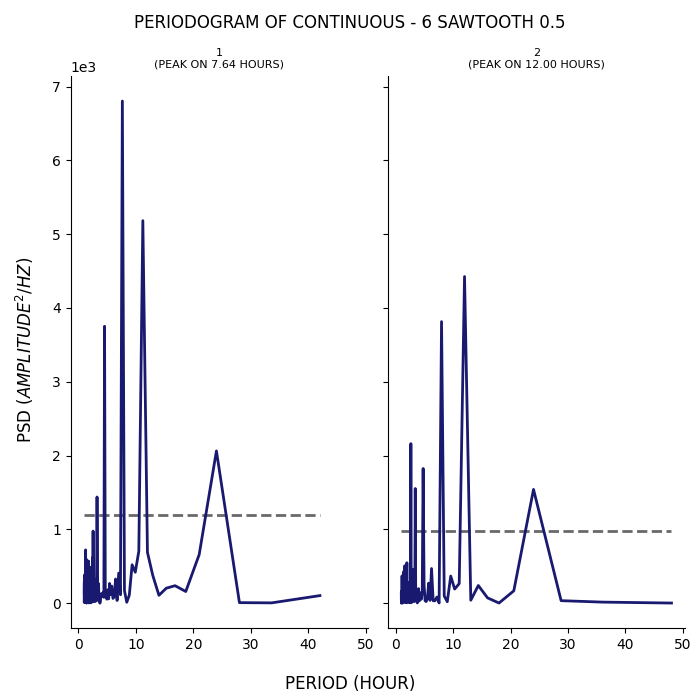

Data behind this chart, as committed beside it:
test, period, psd
1, 42.0, 102.9
1, 33.6, 4.356
1, 28.0, 7.47
1, 24.0, 2063
1, 21.0, 658.5
1, 18.67, 158.4
1, 16.8, 237.3
1, 15.27, 203
1, 14.0, 107
1, 12.92, 377.5
1, 12.0, 689.4
1, 11.2, 5183
1, 10.5, 704.4
1, 9.882, 419.5
1, 9.333, 520.6
1, 8.842, 108.7
1, 8.4, 12.39
1, 8.0, 171.7
1, 7.636, 6804
1, 7.304, 114.2
1, 7.0, 407.8
1, 6.72, 36.93
1, 6.462, 328
1, 6.222, 88.79
1, 6.0, 64.15
1, 5.793, 231.8
1, 5.6, 115.1
1, 5.419, 267.4
1, 5.25, 58.4
1, 5.091, 181.4
1, 4.941, 54.36
1, 4.8, 137.4
1, 4.667, 123.6
1, 4.541, 3752
1, 4.421, 79.48
1, 4.308, 145.4
1, 4.2, 92.48
1, 4.098, 89.44
1, 4.0, 129
1, 3.907, 124.4
1, 3.818, 25.79
1, 3.733, 0.3335
1, 3.652, 27.58
1, 3.574, 37.26
1, 3.5, 263.9
1, 3.429, 37.26
1, 3.36, 42.18
1, 3.294, 699.3
1, 3.231, 1439
1, 3.17, 544.1
1, 3.111, 71
1, 3.055, 315
1, 3.0, 105.6
1, 2.947, 23.37
1, 2.897, 168.1
1, 2.847, 106.2
1, 2.8, 135.7
1, 2.754, 137.2
1, 2.71, 131.2
1, 2.667, 48.07
... 247 more rows
